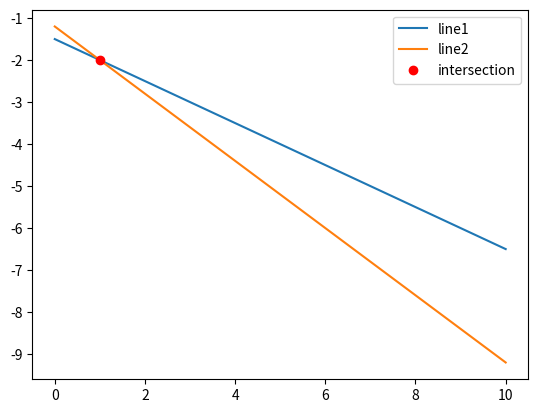
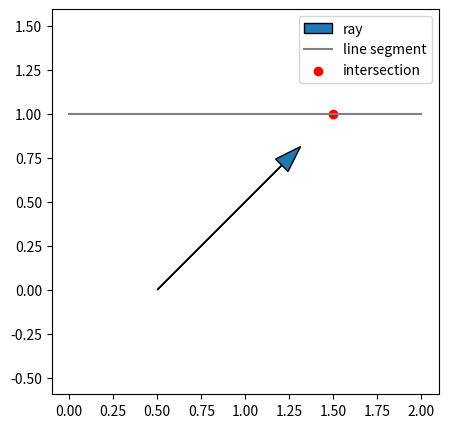

These figures' Python source, in order:

import matplotlib.pyplot as plt
import numpy as np

# 2つの直線の交点を求める関数-----------------------------------

"""
2つの直線の交点を求める。直線の方程式はax + by + c = 0とする。
line1: [a1, b1, c1]
line2: [a2, b2, c2]
"""
def solve_2_line_intersection(
    line1: np.ndarray,
    line2: np.ndarray,
) -> np.ndarray:
    a1, b1, c1 = line1
    a2, b2, c2 = line2

    det = a1 * b2 - a2 * b1
    if det == 0:
        return None

    x = -(b2 * c1 - b1 * c2) / det
    y = -(a1 * c2 - a2 * c1) / det

    return np.array([x, y])

if __name__ == "__main__":
    # example
    line1 = np.array([1, 2, 3])
    line2 = np.array([4, 5, 6])
    intersection = solve_2_line_intersection(line1, line2)

    # plot
    x_range_ex1 = np.linspace(0, 10, 100)
    y_line1_ex1 = -(line1[0] * x_range_ex1 + line1[2]) / line1[1]
    y_line2_ex1 = -(line2[0] * x_range_ex1 + line2[2]) / line2[1]
    plt.plot(x_range_ex1, y_line1_ex1, label="line1")
    plt.plot(x_range_ex1, y_line2_ex1, label="line2")
    plt.plot(intersection[0], intersection[1], "ro", label="intersection")
    plt.legend()
    plt.show()

# --------------------------------------------------------------

# ray and line segment intersection --------------------------------

def line_from_2_point(p1: np.ndarray, p2: np.ndarray) -> np.ndarray:
    a =   p2[1] - p1[1]
    b = -(p2[0] - p1[0])
    c = p2[0] * p1[1] - p1[0] * p2[1]
    return np.array([a, b, c])

def line_from_ray(ray_origin: np.ndarray, ray_direction: np.ndarray) -> np.ndarray:
    return line_from_2_point(ray_origin, ray_origin + ray_direction)

# 半直線 (ray) と線分 (line segment) の交点
def solve_ray_line_segment_intersection(
    ray_origin: np.ndarray,     # [x0, y0]
    ray_direction: np.ndarray,  # normalized vector
    line_segment: np.ndarray,   # [[x1, y1], [x2, y2]]
) -> np.ndarray:
    # まず、直線の交点を計算する
    intersection = solve_2_line_intersection(
        line_from_2_point(line_segment[0], line_segment[1]),
        line_from_ray(ray_origin, ray_direction),
    )
    if intersection is None:
        return None

    # rayの向きと一致するかチェックする
    if np.dot(ray_direction, intersection - ray_origin) < 0:
        return None

    # 線分の内部に収まるかチェックする
    if np.dot(line_segment[0] - intersection, line_segment[1] - intersection) > 0:
        return None

    return intersection

if __name__ == "__main__":
    # example 2
    ray_origin = np.array([0.5, 0])
    ray_direction = np.array([1, 1]) / np.linalg.norm(np.array([1, 1]))

    line_segment = np.array([[0, 1], [2, 1]])
    intersection = solve_ray_line_segment_intersection(ray_origin, ray_direction, line_segment)
    print(intersection)

    if intersection is None:
        print("交点なし")
    else:
        print("交点あり")

        plt.figure(figsize=(5, 5))
        # rayの可視化
        plt.arrow(ray_origin[0], ray_origin[1], ray_direction[0], ray_direction[1], head_width=0.1, label="ray")
        # 線分の可視化
        plt.plot(line_segment[:, 0], line_segment[:, 1], color="gray", label="line segment")
        # 交点の可視化
        plt.scatter(intersection[0], intersection[1], color="red", label="intersection")
        plt.legend()
        plt.axis('equal')
        plt.show()

# --------------------------------------------------------------



# --------------------------------------------------------------